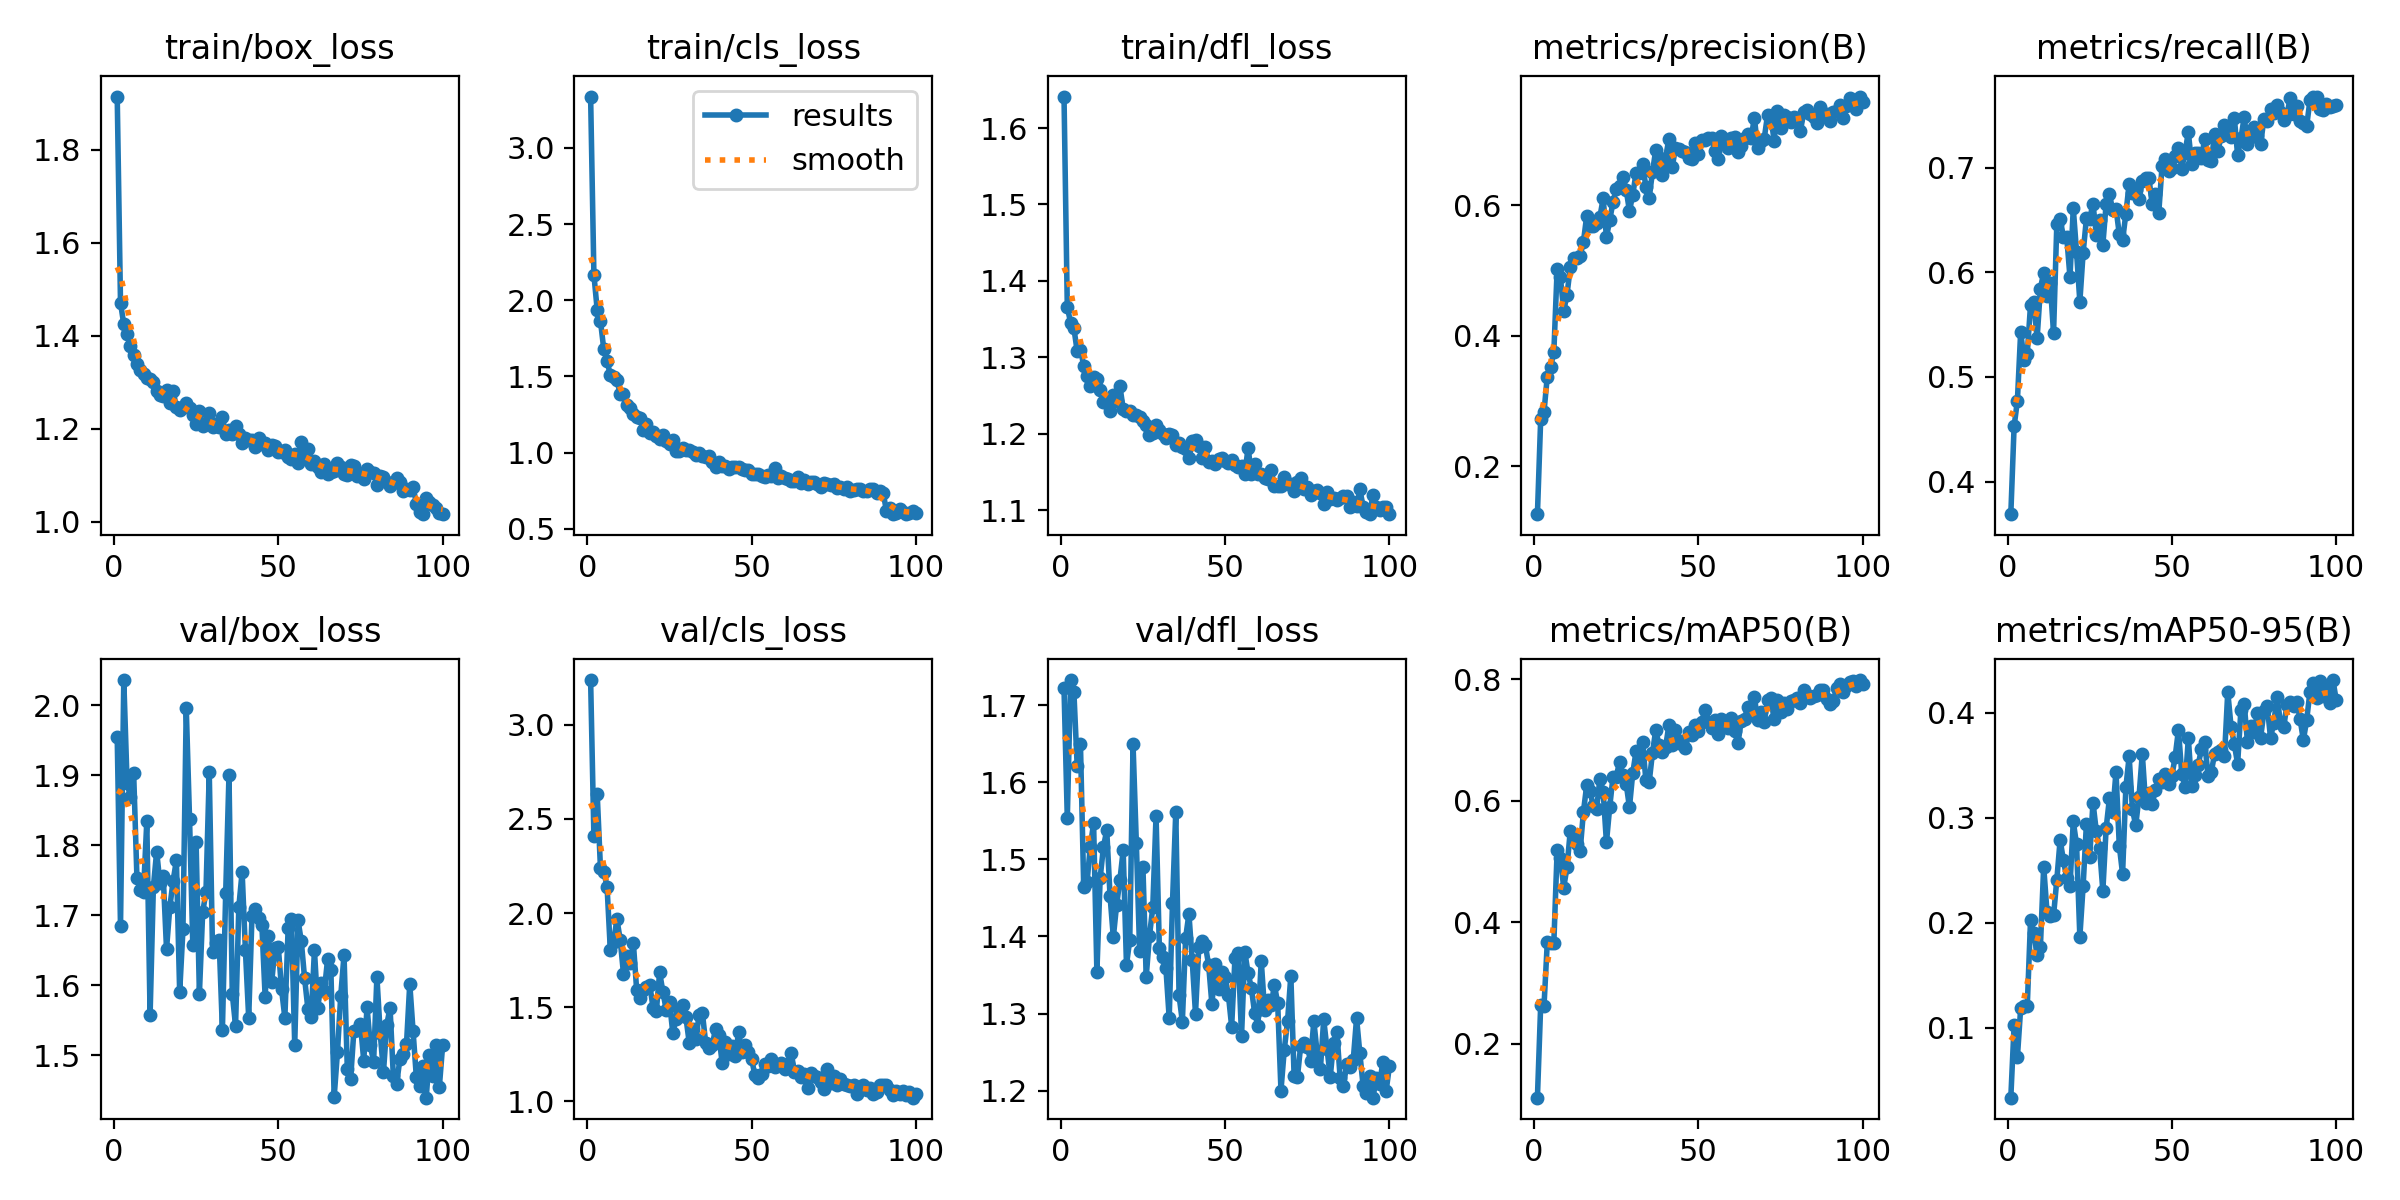

The table this chart was drawn from, first rows:
epoch, time, train/box_loss, train/cls_loss, train/dfl_loss, metrics/precision(B), metrics/recall(B), metrics/mAP50(B), metrics/mAP50-95(B), val/box_loss, val/cls_loss, val/dfl_loss, lr/pg0, lr/pg1, lr/pg2
1, 44.11, 1.914, 3.337, 1.641, 0.1269, 0.3688, 0.1116, 0.03313, 1.954, 3.238, 1.722, 0.0002994, 0.0002994, 0.0002994
2, 83.68, 1.471, 2.167, 1.366, 0.2733, 0.4526, 0.2647, 0.1023, 1.684, 2.407, 1.553, 0.0005964, 0.0005964, 0.0005964
3, 122.9, 1.425, 1.937, 1.346, 0.2835, 0.4773, 0.2622, 0.07172, 2.036, 2.634, 1.733, 0.0008875, 0.0008875, 0.0008875
4, 162.2, 1.405, 1.863, 1.338, 0.3378, 0.5433, 0.3671, 0.1185, 1.889, 2.237, 1.718, 0.000882, 0.000882, 0.000882
5, 201.3, 1.378, 1.68, 1.308, 0.3521, 0.5164, 0.3655, 0.1202, 1.869, 2.221, 1.622, 0.000873, 0.000873, 0.000873
6, 240.7, 1.359, 1.599, 1.31, 0.3756, 0.522, 0.367, 0.1201, 1.903, 2.141, 1.65, 0.000864, 0.000864, 0.000864
7, 279.2, 1.34, 1.511, 1.289, 0.5021, 0.5691, 0.5186, 0.2025, 1.753, 1.802, 1.464, 0.000855, 0.000855, 0.000855
8, 318.8, 1.327, 1.493, 1.276, 0.4896, 0.5716, 0.5059, 0.1904, 1.736, 1.848, 1.471, 0.000846, 0.000846, 0.000846
9, 358.6, 1.318, 1.474, 1.263, 0.4378, 0.5369, 0.4575, 0.1694, 1.734, 1.967, 1.517, 0.000837, 0.000837, 0.000837
10, 398.1, 1.31, 1.386, 1.274, 0.4633, 0.5846, 0.491, 0.177, 1.834, 1.859, 1.547, 0.000828, 0.000828, 0.000828
11, 437.6, 1.308, 1.386, 1.272, 0.505, 0.5997, 0.551, 0.2536, 1.557, 1.677, 1.354, 0.000819, 0.000819, 0.000819
12, 476.9, 1.301, 1.312, 1.258, 0.52, 0.5776, 0.5413, 0.2106, 1.74, 1.772, 1.476, 0.00081, 0.00081, 0.00081
13, 514.6, 1.281, 1.293, 1.242, 0.5198, 0.5897, 0.5296, 0.206, 1.791, 1.734, 1.516, 0.000801, 0.000801, 0.000801
14, 552, 1.272, 1.255, 1.241, 0.523, 0.5419, 0.5184, 0.2069, 1.746, 1.842, 1.538, 0.000792, 0.000792, 0.000792
15, 590.8, 1.27, 1.236, 1.229, 0.5442, 0.6468, 0.5823, 0.2411, 1.755, 1.593, 1.453, 0.000783, 0.000783, 0.000783
16, 631.8, 1.284, 1.229, 1.251, 0.5841, 0.6509, 0.626, 0.279, 1.652, 1.55, 1.399, 0.000774, 0.000774, 0.000774
17, 672.8, 1.256, 1.151, 1.243, 0.5679, 0.6343, 0.6156, 0.2596, 1.711, 1.593, 1.441, 0.000765, 0.000765, 0.000765
18, 712.3, 1.282, 1.189, 1.262, 0.5682, 0.6341, 0.592, 0.2428, 1.749, 1.607, 1.473, 0.000756, 0.000756, 0.000756
19, 751.5, 1.247, 1.131, 1.232, 0.5737, 0.5955, 0.5864, 0.2348, 1.778, 1.617, 1.512, 0.000747, 0.000747, 0.000747
20, 791.6, 1.241, 1.135, 1.23, 0.5818, 0.6613, 0.6368, 0.2966, 1.59, 1.497, 1.363, 0.000738, 0.000738, 0.000738
21, 830.7, 1.247, 1.109, 1.23, 0.6109, 0.6194, 0.6155, 0.2746, 1.68, 1.48, 1.396, 0.000729, 0.000729, 0.000729
22, 871.4, 1.255, 1.092, 1.224, 0.5514, 0.572, 0.5318, 0.1865, 1.996, 1.685, 1.649, 0.00072, 0.00072, 0.00072
23, 910.8, 1.246, 1.117, 1.224, 0.5774, 0.6188, 0.5903, 0.2351, 1.838, 1.579, 1.521, 0.000711, 0.000711, 0.000711
24, 949.7, 1.229, 1.073, 1.222, 0.6054, 0.6516, 0.6402, 0.2944, 1.657, 1.486, 1.382, 0.000702, 0.000702, 0.000702
25, 989.4, 1.211, 1.058, 1.216, 0.625, 0.6516, 0.6403, 0.2629, 1.804, 1.526, 1.491, 0.000693, 0.000693, 0.000693
26, 1029, 1.239, 1.079, 1.212, 0.6292, 0.6656, 0.6649, 0.3146, 1.587, 1.364, 1.348, 0.000684, 0.000684, 0.000684
27, 1068, 1.206, 1.013, 1.198, 0.6433, 0.6363, 0.6428, 0.2873, 1.704, 1.435, 1.401, 0.000675, 0.000675, 0.000675
28, 1109, 1.213, 1.012, 1.201, 0.6241, 0.6505, 0.6283, 0.271, 1.733, 1.49, 1.438, 0.000666, 0.000666, 0.000666
29, 1149, 1.234, 1.028, 1.212, 0.5914, 0.6267, 0.5897, 0.2304, 1.904, 1.511, 1.557, 0.000657, 0.000657, 0.000657
30, 1190, 1.204, 1.02, 1.205, 0.6162, 0.6654, 0.6457, 0.2901, 1.647, 1.445, 1.385, 0.000648, 0.000648, 0.000648
31, 1229, 1.211, 1.017, 1.2, 0.6495, 0.6748, 0.6816, 0.3185, 1.661, 1.31, 1.374, 0.000639, 0.000639, 0.000639
32, 1268, 1.203, 1.003, 1.194, 0.6491, 0.6596, 0.6644, 0.3052, 1.664, 1.383, 1.359, 0.00063, 0.00063, 0.00063
33, 1305, 1.225, 0.9855, 1.2, 0.6629, 0.6611, 0.6963, 0.3438, 1.536, 1.331, 1.294, 0.000621, 0.000621, 0.000621
34, 1344, 1.188, 0.9951, 1.198, 0.6283, 0.6367, 0.6339, 0.2734, 1.731, 1.457, 1.443, 0.000612, 0.000612, 0.000612
35, 1383, 1.198, 0.9752, 1.185, 0.6115, 0.6306, 0.6308, 0.2466, 1.9, 1.469, 1.562, 0.000603, 0.000603, 0.000603
36, 1422, 1.189, 0.9694, 1.188, 0.6511, 0.6563, 0.6794, 0.329, 1.588, 1.311, 1.323, 0.000594, 0.000594, 0.000594
37, 1461, 1.206, 0.9777, 1.183, 0.6851, 0.6846, 0.7169, 0.3585, 1.542, 1.281, 1.289, 0.000585, 0.000585, 0.000585
38, 1499, 1.188, 0.9375, 1.18, 0.663, 0.6764, 0.692, 0.308, 1.712, 1.298, 1.398, 0.000576, 0.000576, 0.000576
39, 1537, 1.17, 0.9075, 1.168, 0.6469, 0.6789, 0.6812, 0.2928, 1.762, 1.384, 1.429, 0.000567, 0.000567, 0.000567
40, 1576, 1.18, 0.9369, 1.191, 0.6731, 0.6699, 0.6889, 0.3202, 1.65, 1.353, 1.369, 0.000558, 0.000558, 0.000558
41, 1616, 1.176, 0.9151, 1.191, 0.702, 0.6873, 0.7253, 0.3612, 1.553, 1.205, 1.3, 0.000549, 0.000549, 0.000549
42, 1655, 1.175, 0.9139, 1.183, 0.6589, 0.6907, 0.6914, 0.3137, 1.699, 1.316, 1.387, 0.00054, 0.00054, 0.00054
43, 1694, 1.162, 0.8894, 1.168, 0.6875, 0.6907, 0.7162, 0.3239, 1.709, 1.252, 1.394, 0.000531, 0.000531, 0.000531
44, 1739, 1.181, 0.905, 1.183, 0.6862, 0.6653, 0.6958, 0.3133, 1.696, 1.295, 1.389, 0.000522, 0.000522, 0.000522
45, 1779, 1.168, 0.9061, 1.162, 0.6827, 0.6753, 0.6991, 0.3267, 1.687, 1.238, 1.363, 0.000513, 0.000513, 0.000513
46, 1817, 1.169, 0.9052, 1.165, 0.6816, 0.6568, 0.6868, 0.3373, 1.583, 1.366, 1.312, 0.000504, 0.000504, 0.000504
47, 1856, 1.156, 0.8937, 1.161, 0.6732, 0.7015, 0.7129, 0.3343, 1.67, 1.262, 1.364, 0.000495, 0.000495, 0.000495
48, 1894, 1.166, 0.8838, 1.167, 0.6717, 0.7084, 0.7079, 0.3414, 1.605, 1.297, 1.332, 0.000486, 0.000486, 0.000486
49, 1933, 1.163, 0.8838, 1.168, 0.6951, 0.6974, 0.7247, 0.3323, 1.653, 1.264, 1.354, 0.000477, 0.000477, 0.000477
50, 1972, 1.15, 0.8627, 1.165, 0.679, 0.7002, 0.715, 0.3399, 1.655, 1.223, 1.347, 0.000468, 0.000468, 0.000468
51, 2010, 1.151, 0.8605, 1.161, 0.7007, 0.7113, 0.7306, 0.3584, 1.594, 1.137, 1.324, 0.000459, 0.000459, 0.000459
52, 2049, 1.156, 0.8575, 1.166, 0.7005, 0.7188, 0.7504, 0.3839, 1.553, 1.121, 1.283, 0.00045, 0.00045, 0.00045
53, 2088, 1.14, 0.848, 1.159, 0.7035, 0.6992, 0.7293, 0.342, 1.681, 1.144, 1.372, 0.000441, 0.000441, 0.000441
54, 2125, 1.136, 0.8426, 1.156, 0.7028, 0.7147, 0.7198, 0.3293, 1.694, 1.196, 1.379, 0.000432, 0.000432, 0.000432
55, 2164, 1.146, 0.8552, 1.158, 0.6827, 0.7342, 0.7329, 0.376, 1.515, 1.187, 1.27, 0.000423, 0.000423, 0.000423
56, 2202, 1.128, 0.845, 1.148, 0.6709, 0.7038, 0.71, 0.3306, 1.693, 1.227, 1.38, 0.000414, 0.000414, 0.000414
57, 2241, 1.171, 0.896, 1.182, 0.7061, 0.7141, 0.7345, 0.3405, 1.663, 1.183, 1.352, 0.0004051, 0.0004051, 0.0004051
58, 2279, 1.14, 0.8313, 1.147, 0.6994, 0.7141, 0.7297, 0.3506, 1.61, 1.194, 1.333, 0.0003961, 0.0003961, 0.0003961
59, 2316, 1.158, 0.844, 1.16, 0.688, 0.7098, 0.7206, 0.3656, 1.566, 1.201, 1.3, 0.0003871, 0.0003871, 0.0003871
60, 2355, 1.124, 0.8303, 1.148, 0.7031, 0.7279, 0.7373, 0.3722, 1.554, 1.174, 1.284, 0.0003781, 0.0003781, 0.0003781
... 40 more rows
